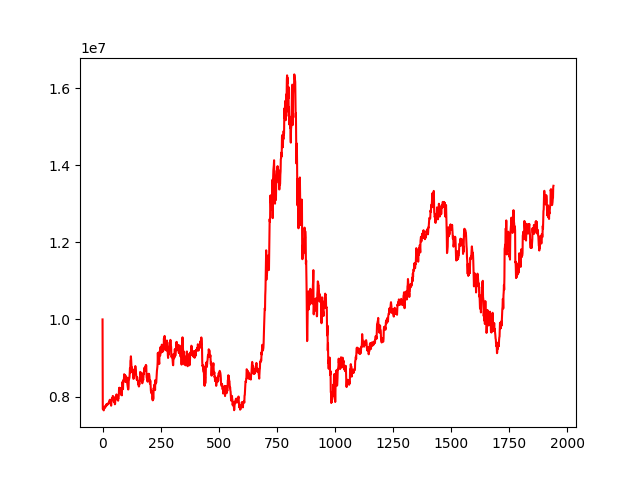

Data behind this chart, as committed beside it:
account_value, date, daily_return
10000000, 2012-01-09, 
7678006, 2012-01-10, -0.2322
7675009, 2012-01-11, -0.0003903
7678709, 2012-01-12, 0.0004821
7665171, 2012-01-13, -0.001763
7640664, 2012-01-16, -0.003197
7699627, 2012-01-17, 0.007717
7679346, 2012-01-18, -0.002634
7712222, 2012-01-19, 0.004281
7741439, 2012-01-20, 0.003788
7719452, 2012-01-30, -0.00284
7735363, 2012-01-31, 0.002061
7720004, 2012-02-01, -0.001986
7745518, 2012-02-02, 0.003305
7756571, 2012-02-03, 0.001427
7770194, 2012-02-06, 0.001756
7751613, 2012-02-07, -0.002391
7802007, 2012-02-08, 0.006501
7792642, 2012-02-09, -0.0012
7794190, 2012-02-10, 0.0001987
7799176, 2012-02-13, 0.0006397
7796114, 2012-02-14, -0.0003926
7814451, 2012-02-15, 0.002352
7806539, 2012-02-16, -0.001012
7802036, 2012-02-17, -0.0005769
7802934, 2012-02-20, 0.0001151
7819240, 2012-02-21, 0.00209
7846780, 2012-02-22, 0.003522
7847018, 2012-02-23, 3.030516522883886e-05
7872187, 2012-02-24, 0.003207
7904219, 2012-02-27, 0.004069
7916491, 2012-02-28, 0.001553
7890204, 2012-02-29, -0.003321
7865637, 2012-03-01, -0.003114
7896923, 2012-03-02, 0.003978
7875209, 2012-03-05, -0.00275
7813609, 2012-03-06, -0.007822
7762910, 2012-03-07, -0.006489
7836039, 2012-03-08, 0.00942
7923709, 2012-03-09, 0.01119
7942730, 2012-03-12, 0.002401
7959276, 2012-03-13, 0.002083
7911942, 2012-03-14, -0.005947
7933594, 2012-03-15, 0.002737
8014324, 2012-03-16, 0.01018
8011950, 2012-03-19, -0.0002962
7932241, 2012-03-20, -0.009949
7922980, 2012-03-21, -0.001168
7893099, 2012-03-22, -0.003771
7859062, 2012-03-23, -0.004312
7970638, 2012-03-26, 0.0142
7978959, 2012-03-27, 0.001044
7851634, 2012-03-28, -0.01596
7799589, 2012-03-29, -0.006629
7808605, 2012-03-30, 0.001156
7941606, 2012-04-05, 0.01703
7943220, 2012-04-06, 0.0002032
7923221, 2012-04-09, -0.002518
7928081, 2012-04-10, 0.0006134
8017731, 2012-04-12, 0.01131
... 1,881 more rows
